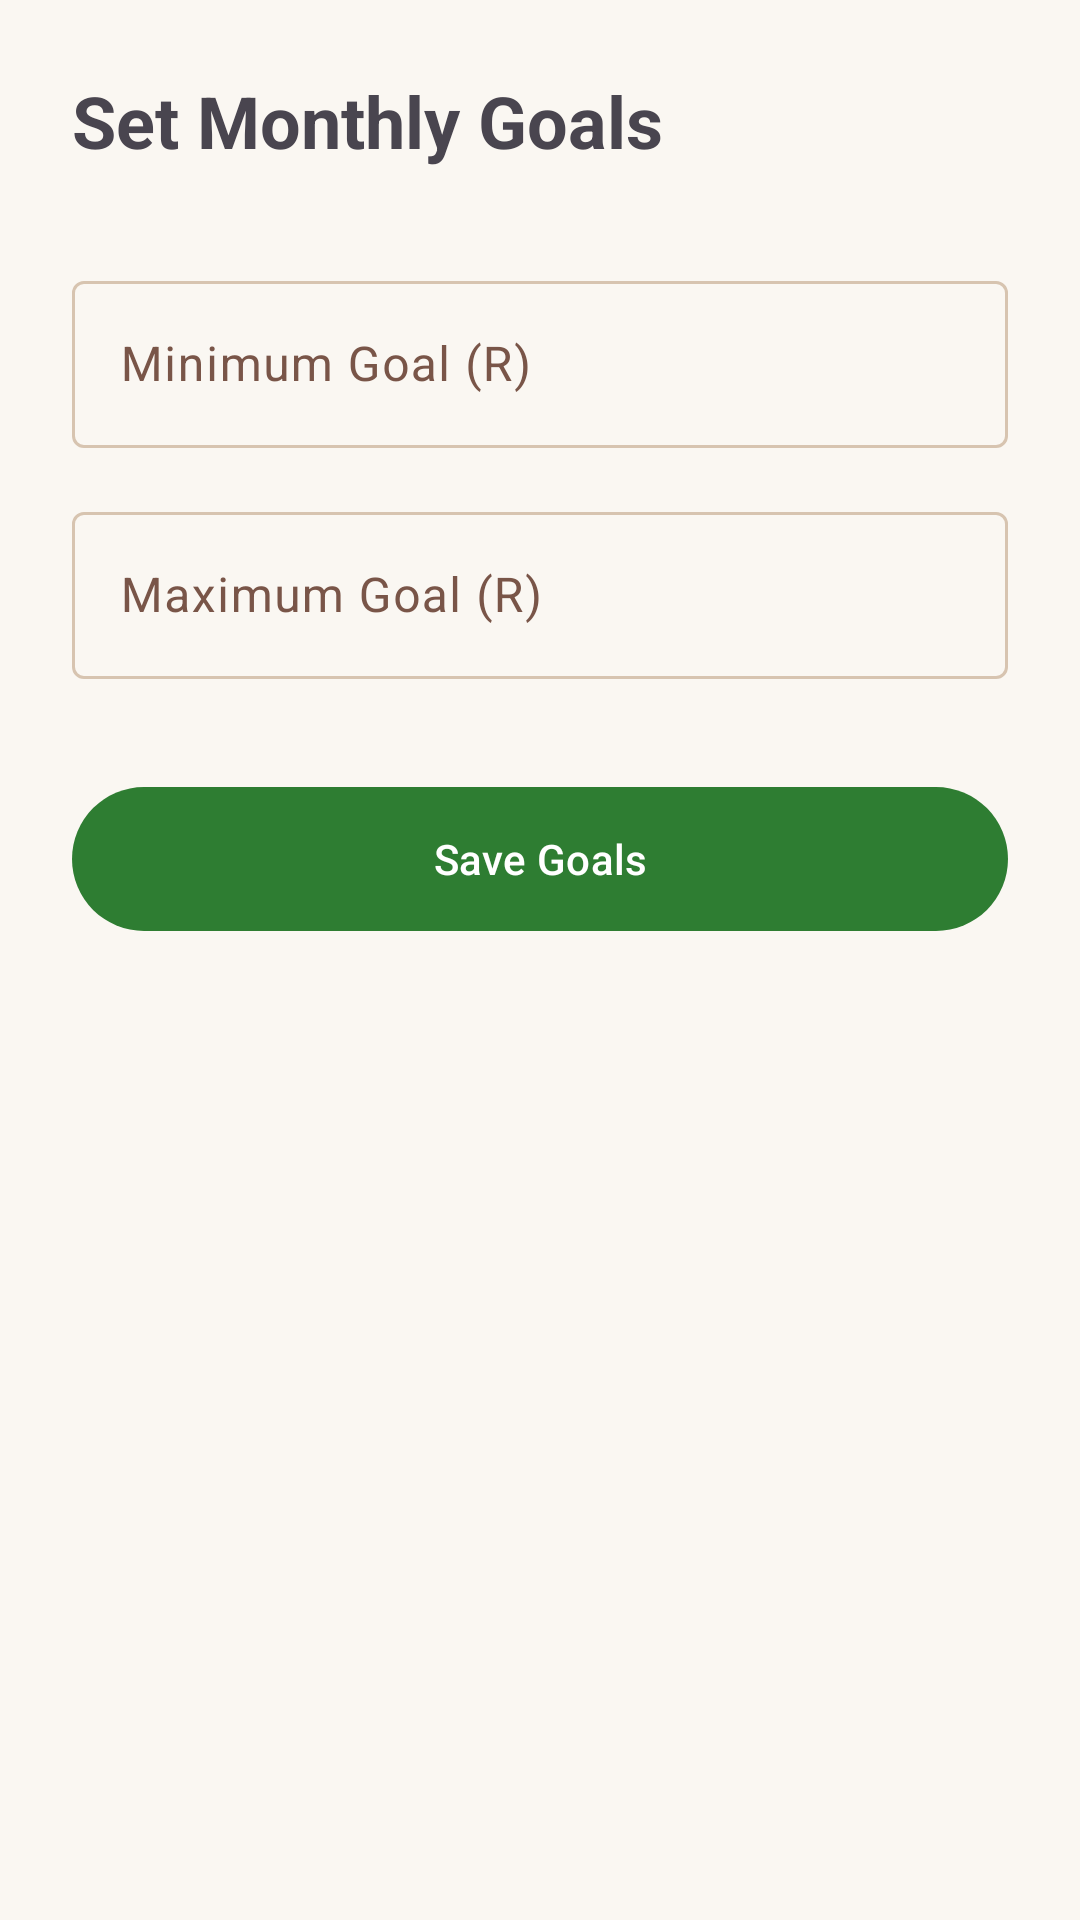

Produce the Android XML layout that renders to this screen, including the resource entries it uses.
<!-- AndroidManifest.xml: application theme Theme.Spendid -->
<!-- res/layout/activity_goal_setting.xml -->
<?xml version="1.0" encoding="utf-8"?>
<LinearLayout xmlns:android="http://schemas.android.com/apk/res/android"
    android:layout_width="match_parent"
    android:layout_height="match_parent"
    xmlns:app="http://schemas.android.com/apk/res-auto"
    android:orientation="vertical"
    android:padding="24dp"
    android:background="@color/cream">

    <TextView
        android:layout_width="wrap_content"
        android:layout_height="wrap_content"
        android:text="Set Monthly Goals"
        android:textSize="24sp"
        android:textStyle="bold"
        android:layout_marginBottom="32dp" />

    <com.google.android.material.textfield.TextInputLayout
        android:layout_width="match_parent"
        android:layout_height="wrap_content"
        android:layout_marginBottom="16dp"
        android:hint="Minimum Goal (R)">

        <com.google.android.material.textfield.TextInputEditText
            android:id="@+id/etMinGoal"
            android:layout_width="match_parent"
            android:layout_height="wrap_content"
            android:inputType="numberDecimal" />

    </com.google.android.material.textfield.TextInputLayout>

    <com.google.android.material.textfield.TextInputLayout
        android:layout_width="match_parent"
        android:layout_height="wrap_content"
        android:layout_marginBottom="32dp"
        android:hint="Maximum Goal (R)">

        <com.google.android.material.textfield.TextInputEditText
            android:id="@+id/etMaxGoal"
            android:layout_width="match_parent"
            android:layout_height="wrap_content"
            android:inputType="numberDecimal" />

    </com.google.android.material.textfield.TextInputLayout>

    <com.google.android.material.button.MaterialButton
        android:id="@+id/btnSaveGoals"
        android:layout_width="match_parent"
        android:layout_height="56dp"
        android:text="Save Goals"
        app:backgroundTint="@color/forest" />

</LinearLayout>
<!-- resources referenced by this layout -->
<resources>
  <color name="cream">#FAF7F2</color>
  <color name="forest">#2E7D32</color>
  <style name="Theme.Spendid" parent="Theme.Material3.Light.NoActionBar">
          
          <item name="colorPrimary">@color/forest</item>
          <item name="colorOnPrimary">@color/white</item>
          <item name="colorPrimaryContainer">@color/sage_light</item>
          <item name="colorOnPrimaryContainer">@color/forest_dark</item>
  
          
          <item name="colorSecondary">@color/brown</item>
          <item name="colorOnSecondary">@color/white</item>
          <item name="colorSecondaryContainer">@color/linen</item>
          <item name="colorOnSecondaryContainer">@color/brown_dark</item>
  
          
          <item name="colorTertiary">@color/honey</item>
          <item name="colorOnTertiary">@color/bark</item>
  
          
          <item name="android:colorBackground">@color/cream</item>
          <item name="colorSurface">@color/white</item>
          <item name="colorOnSurface">@color/bark</item>
          <item name="colorSurfaceVariant">@color/linen</item>
          <item name="colorOnSurfaceVariant">@color/brown_light</item>
          <item name="colorOutline">@color/linen_dark</item>
  
          
          <item name="colorError">@color/terracotta</item>
          <item name="colorOnError">@color/white</item>
  
          
          <item name="android:statusBarColor">@color/forest_dark</item>
          <item name="android:windowLightStatusBar">false</item>
      </style>
  <color name="white">#FFFFFF</color>
  <color name="sage_light">#C8E6C9</color>
  <color name="forest_dark">#1B5E20</color>
  <color name="brown">#5D4037</color>
  <color name="linen">#EDE0D4</color>
  <color name="brown_dark">#3E2723</color>
  <color name="honey">#F9A825</color>
  <color name="bark">#000000</color>
  <color name="brown_light">#795548</color>
  <color name="linen_dark">#D7C4B0</color>
  <color name="terracotta">#BF360C</color>
</resources>
